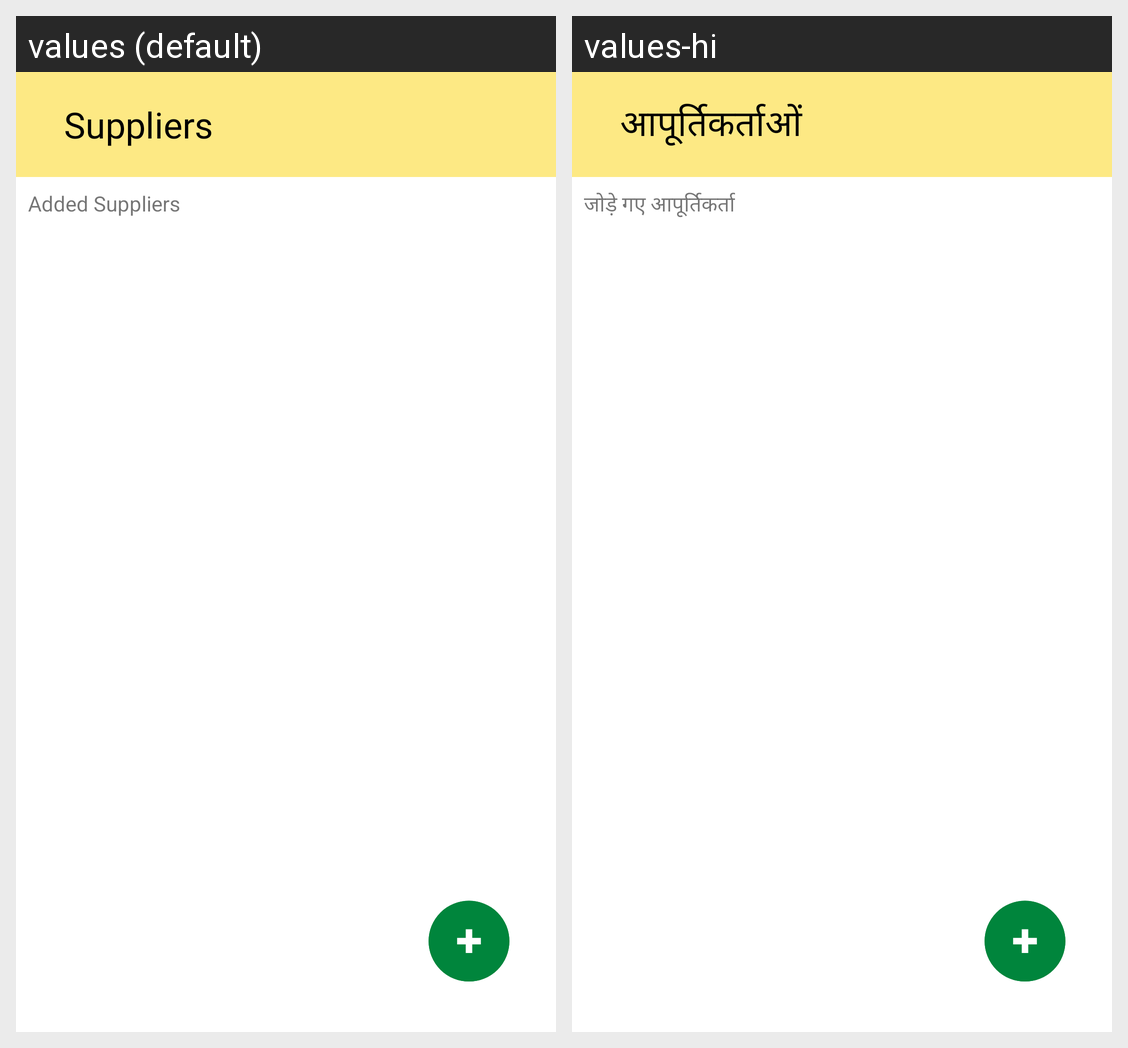

The same Android screen rendered under two of its app's locales, left to right. List the strings drawn on it with the default value and each locale's translation.
Android screen res/layout/fragment_suppliers.xml rendered under 2 locales, left to right: values (default), values-hi. Device: Nexus 5 (rendered at 1080×1920; each locale shown at half size, 540×960, under a caption strip naming it); theme Theme.MaterialComponents.DayNight.NoActionBar.
Strings drawn on this screen, with the default value and each locale's value (text and hints the layout hard-codes, and strings that could not be matched under every locale, appear in the picture but are not listed):

suppliers
  values: Suppliers
  values-hi: आपूर्तिकर्ताओं

added_suppliers
  values: Added Suppliers
  values-hi: जोड़े गए आपूर्तिकर्ता
